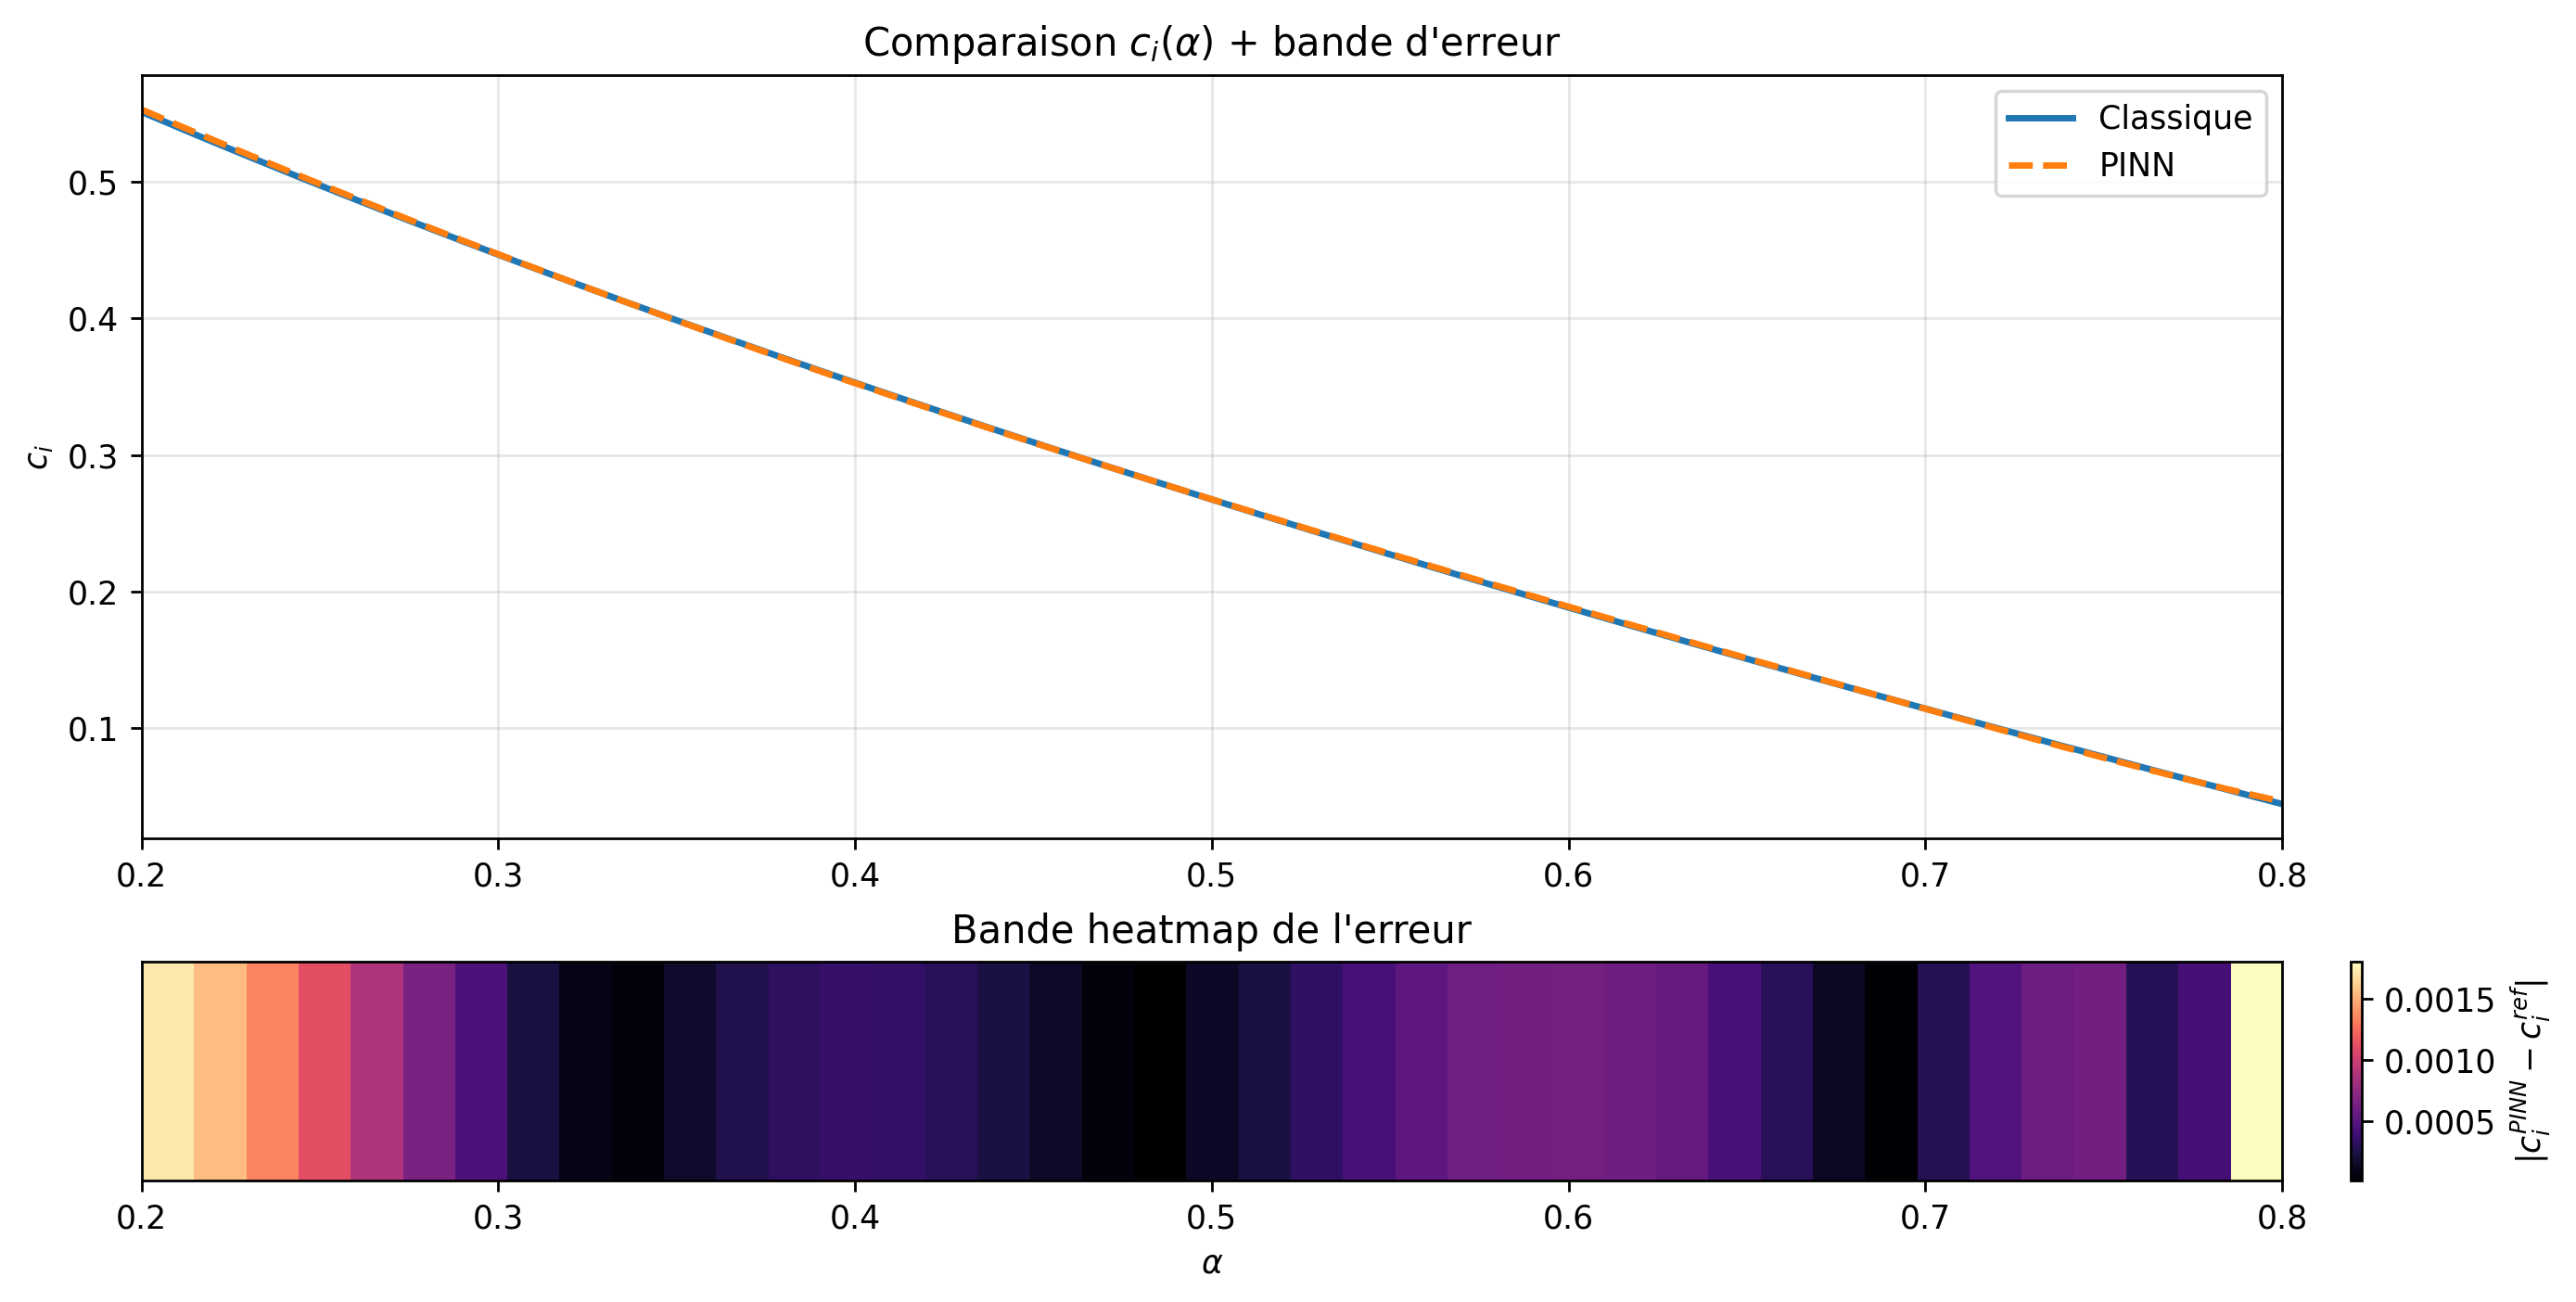

Values plotted in this chart, from the file beside it:
alpha, ci_reference, ci_pinn, ci_abs_err
0.2, 0.5513, 0.553, 0.001717
0.215, 0.5347, 0.5363, 0.001554
0.23, 0.5185, 0.5199, 0.001345
0.245, 0.5026, 0.5038, 0.001122
0.26, 0.487, 0.4879, 0.0008838
0.275, 0.4717, 0.4723, 0.0006517
0.29, 0.4566, 0.457, 0.0004552
0.305, 0.4418, 0.442, 0.0002349
0.32, 0.4271, 0.4272, 9.097133546370761e-05
0.335, 0.4128, 0.4127, 5.341447763212992e-05
0.35, 0.3986, 0.3984, 0.000168
0.365, 0.3847, 0.3844, 0.000266
0.38, 0.3709, 0.3706, 0.0003232
0.395, 0.3574, 0.357, 0.0003549
0.41, 0.344, 0.3437, 0.000346
0.425, 0.3308, 0.3305, 0.0003014
0.44, 0.3178, 0.3176, 0.0002397
0.455, 0.3049, 0.3048, 0.0001549
0.47, 0.2923, 0.2922, 6.817313682078163e-05
0.485, 0.2797, 0.2798, 2.012351654701039e-05
0.5, 0.2673, 0.2675, 0.0001453
0.515, 0.2551, 0.2553, 0.0002367
0.53, 0.243, 0.2433, 0.0003333
0.545, 0.231, 0.2315, 0.0004345
0.56, 0.2192, 0.2197, 0.0005209
0.575, 0.2074, 0.208, 0.0006051
0.59, 0.1959, 0.1965, 0.0006242
0.605, 0.1844, 0.185, 0.0006251
0.62, 0.173, 0.1736, 0.0005973
0.635, 0.1618, 0.1623, 0.0005591
0.65, 0.1506, 0.1511, 0.0004401
0.665, 0.1396, 0.1399, 0.0003046
0.68, 0.1286, 0.1288, 0.0001414
0.695, 0.1178, 0.1177, 3.298908478545359e-05
0.71, 0.107, 0.1068, 0.0002835
0.725, 0.09637, 0.09588, 0.0004849
0.74, 0.08576, 0.08516, 0.0005928
0.755, 0.0753, 0.07468, 0.0006232
0.77, 0.06485, 0.06456, 0.0002953
0.785, 0.05453, 0.05495, 0.0004189
0.8, 0.04427, 0.04607, 0.001798
